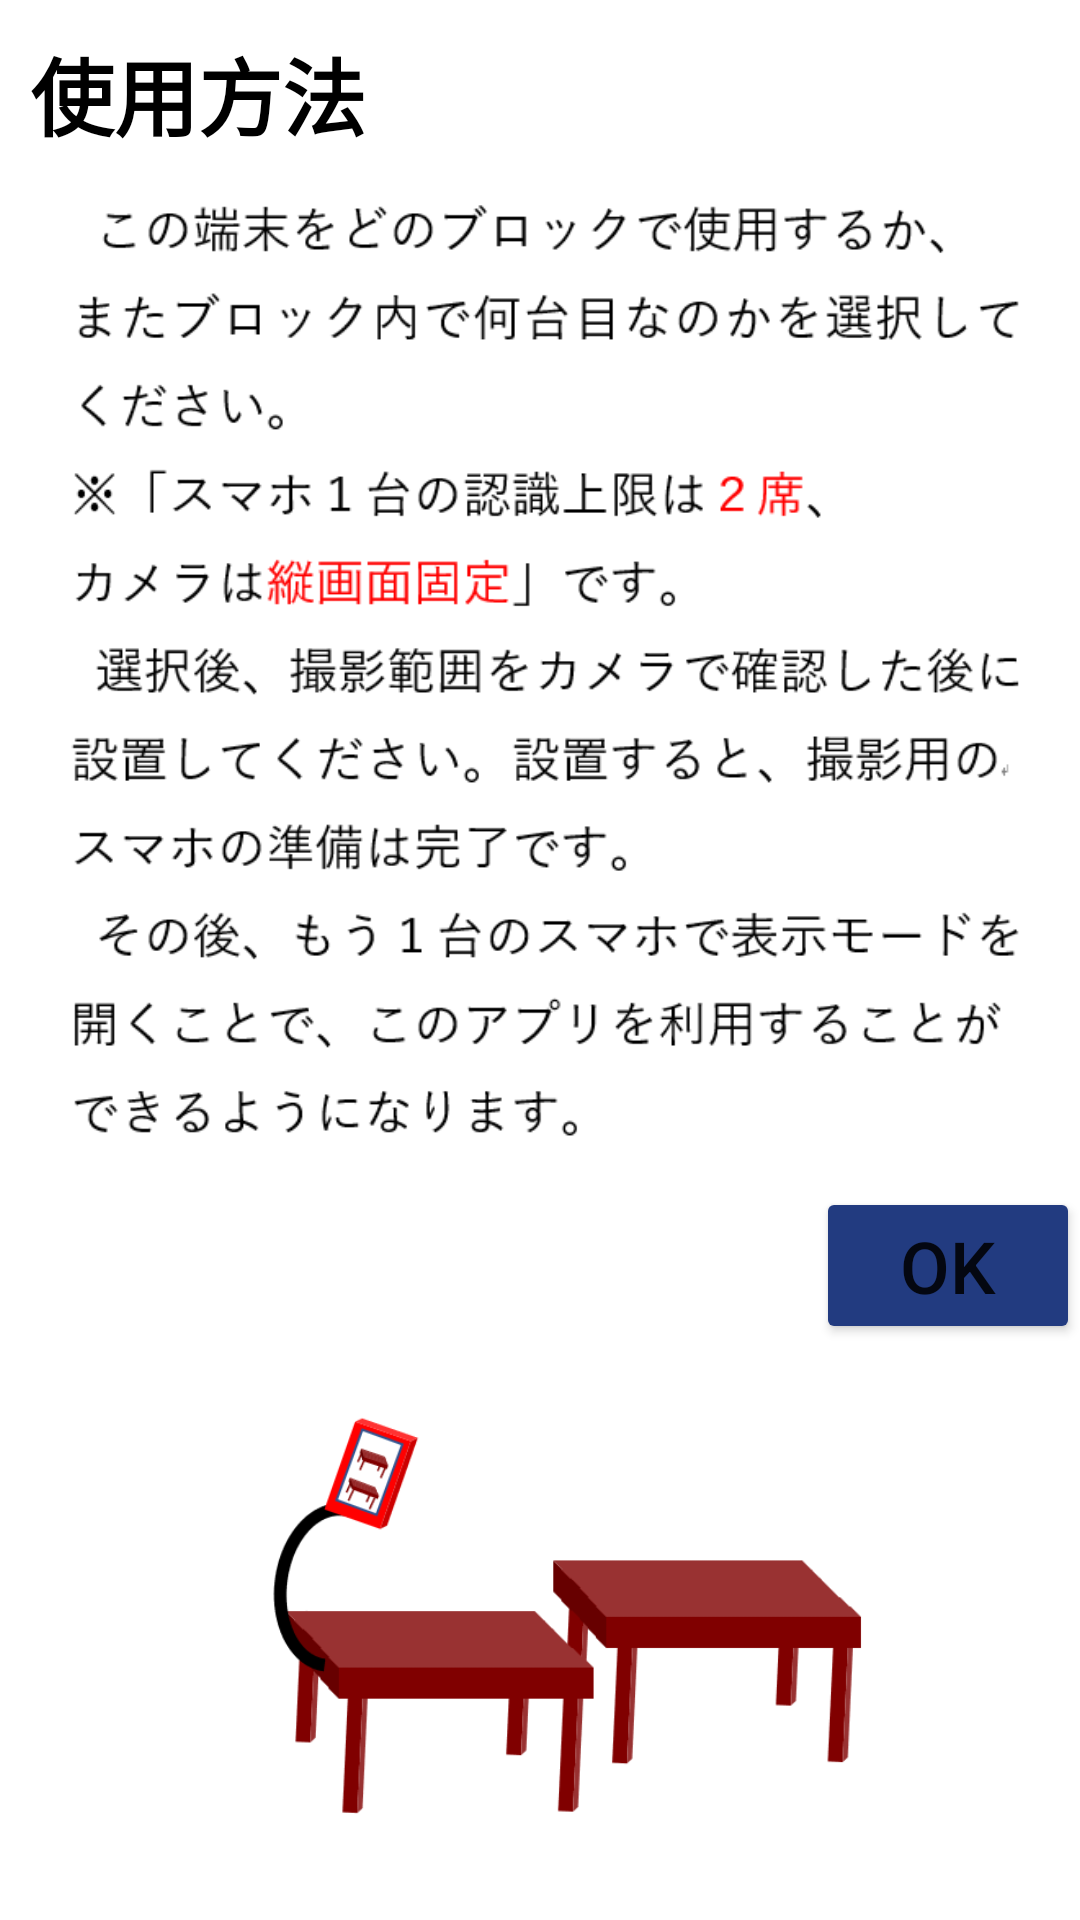

This screen was rendered from an Android layout file. Write that file and the resources it references.
<!-- AndroidManifest.xml: application theme Theme.MyApplication -->
<!-- res/layout/activity_setumei2.xml -->
<?xml version="1.0" encoding="utf-8"?>
<LinearLayout xmlns:android="http://schemas.android.com/apk/res/android"
    xmlns:app="http://schemas.android.com/apk/res-auto"
    xmlns:tools="http://schemas.android.com/tools"
    android:layout_width="match_parent"
    android:layout_height="match_parent"
    android:orientation="vertical"
    android:weightSum="100"
    tools:context=".SetumeiActivity2">

    <Space
        android:layout_width="match_parent"
        android:layout_height="0dp"
        android:layout_weight="2"/>

    <TextView
        android:id="@+id/textview1"
        android:layout_width="match_parent"
        android:layout_height="wrap_content"
        android:text="使用方法"
        android:textColor="@color/black"
        android:textStyle="bold"
        android:textSize="28sp"
        android:paddingStart="10dp"/>

    <Space
        android:layout_width="match_parent"
        android:layout_height="0dp"
        android:layout_weight="1"/>


    <ImageView
        android:id="@+id/image_view_5"
        android:layout_width="match_parent"
        android:layout_height="0dp"
        android:layout_weight="60"
        android:scaleType="fitCenter"
        android:src="@drawable/im17"/>

    <Space
        android:layout_width="match_parent"
        android:layout_height="0dp"
        android:layout_weight="2"/>

    <Button
        android:id="@+id/button7"
        android:layout_width="wrap_content"
        android:layout_height="wrap_content"
        android:textSize="24sp"
        android:text="OK"
        android:backgroundTint="#223b80"
        android:layout_gravity="right|bottom"/>

    <Space
        android:layout_width="match_parent"
        android:layout_height="0dp"
        android:layout_weight="2"/>


    <ImageView
        android:id="@+id/image_view_3"
        android:layout_width="match_parent"
        android:layout_height="0dp"
        android:layout_weight="28"
        android:scaleType="fitCenter"
        android:src="@drawable/image_view8"/>

</LinearLayout>
<!-- resources referenced by this layout -->
<resources>
  <color name="black">#FF000000</color>
  <!-- drawable im17: png bitmap (drawable-v24, 53513 bytes) -->
  <!-- drawable image_view8: png bitmap (drawable-v24, 15590 bytes) -->
  <style name="Theme.MyApplication" parent="Theme.MaterialComponents.DayNight.DarkActionBar">
          
          <item name="colorPrimary">@color/main</item>
          <item name="colorPrimaryVariant">@color/main</item>
          <item name="colorOnPrimary">@color/white</item>
          
          <item name="colorSecondary">@color/teal_200</item>
          <item name="colorSecondaryVariant">@color/teal_700</item>
          <item name="colorOnSecondary">@color/black</item>
          
          <item name="android:statusBarColor" tools:targetApi="l">?attr/colorPrimaryVariant</item>
          
      </style>
  <color name="main">#223B80</color>
  <color name="white">#FFFFFFFF</color>
  <color name="teal_200">#FF03DAC5</color>
  <color name="teal_700">#FF018786</color>
</resources>
